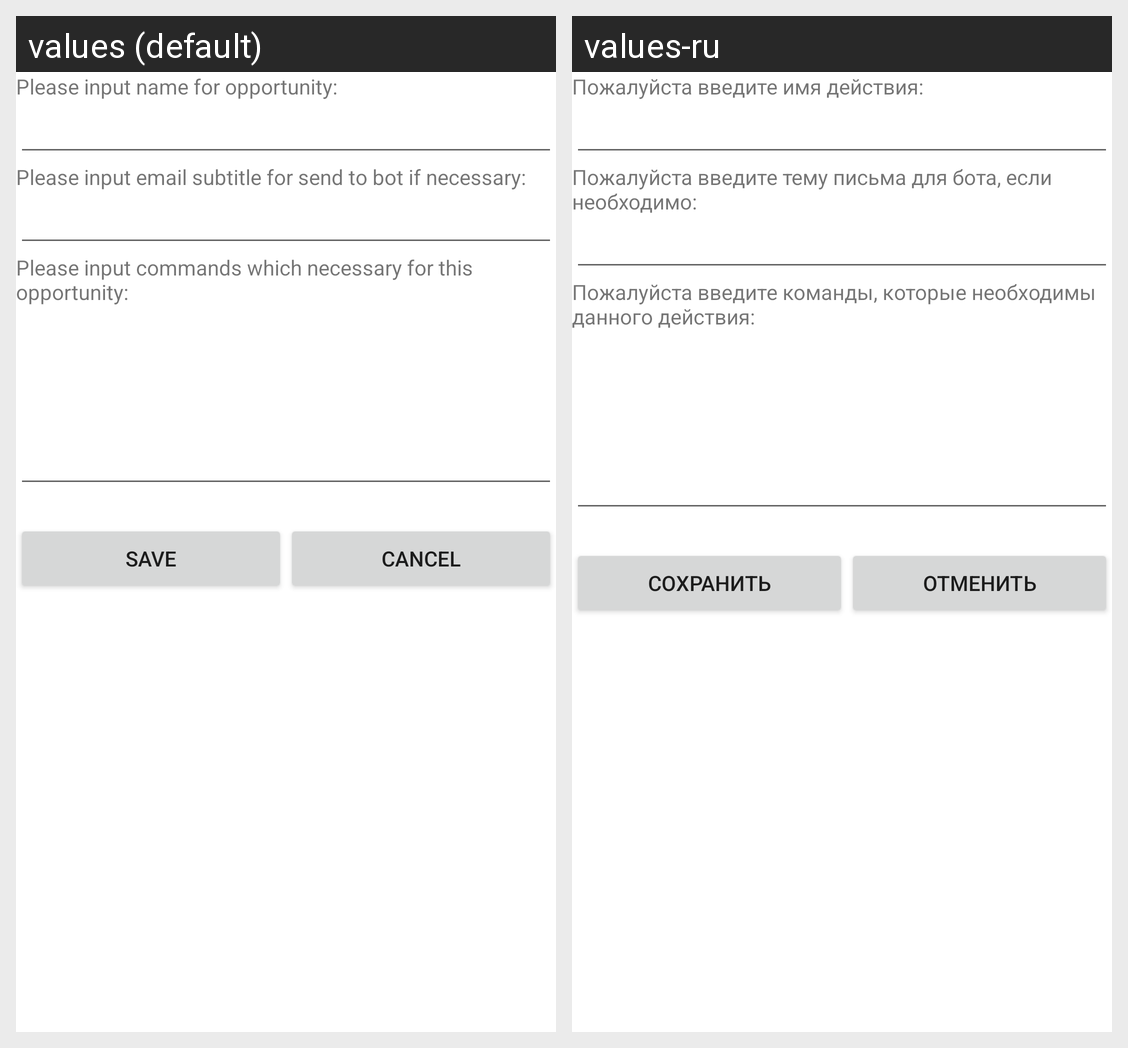

Locale-by-locale string values for the Android screen shown in this grid:
Android screen res/layout/add_opportunity_activity.xml rendered under 2 locales, left to right: values (default), values-ru. Device: Nexus 5 (rendered at 1080×1920; each locale shown at half size, 540×960, under a caption strip naming it); theme Theme.MaterialComponents.DayNight.NoActionBar.
Strings drawn on this screen, with the default value and each locale's value (text and hints the layout hard-codes, and strings that could not be matched under every locale, appear in the picture but are not listed):

text_input_name
  values: Please input name for opportunity:
  values-ru: Пожалуйста введите имя действия:

text_input_subtitle
  values: Please input email subtitle for send to bot if necessary:
  values-ru: Пожалуйста введите тему письма для бота, если необходимо:

text_input_commands
  values: Please input commands which necessary for this opportunity:
  values-ru: Пожалуйста введите команды, которые необходимы данного действия:

btn_save
  values: Save
  values-ru: Сохранить

btn_cancel
  values: Cancel
  values-ru: Отменить
